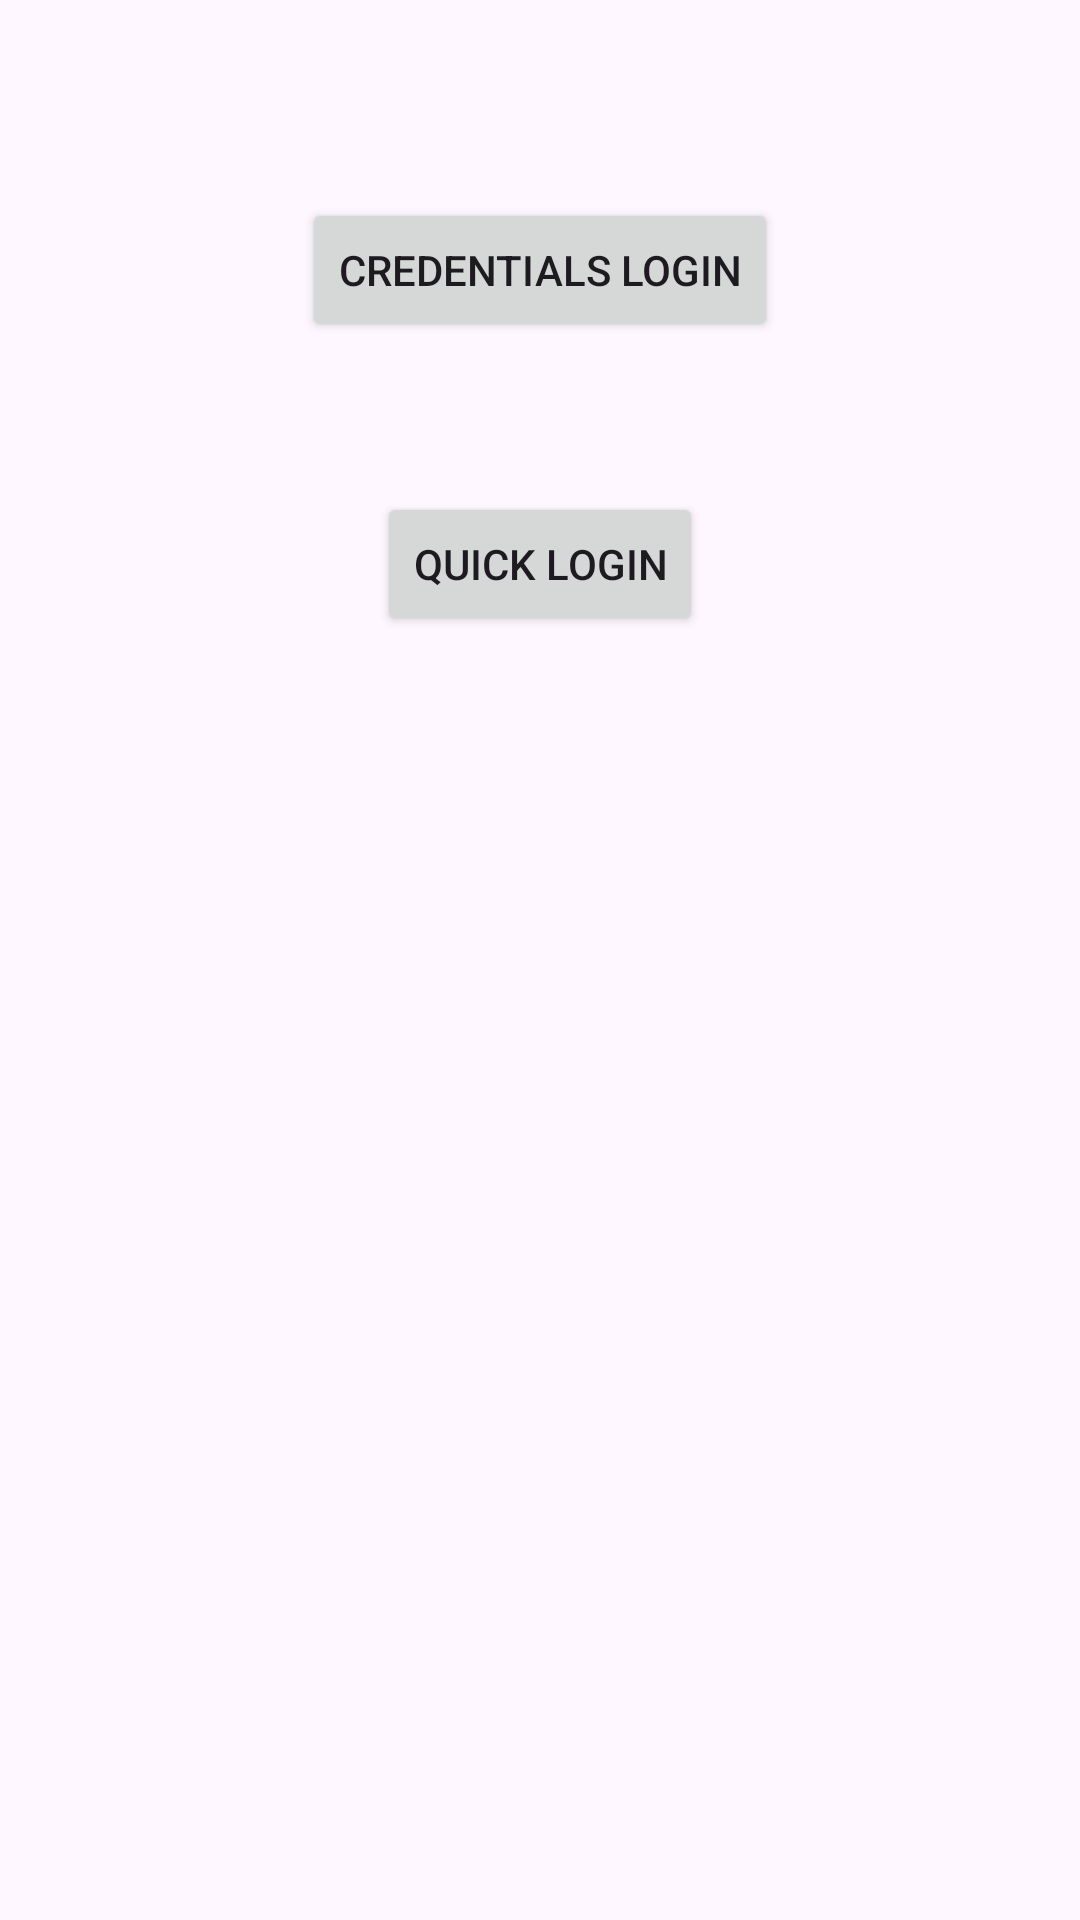

Layout XML and referenced resources for this Android screen:
<!-- AndroidManifest.xml: application theme Theme.AuthSDKDemo -->
<!-- res/layout/fragment_demo.xml -->
<?xml version="1.0" encoding="utf-8"?>
<androidx.core.widget.NestedScrollView xmlns:android="http://schemas.android.com/apk/res/android"
    xmlns:app="http://schemas.android.com/apk/res-auto"
    xmlns:tools="http://schemas.android.com/tools"
    android:layout_width="match_parent"
    android:layout_height="match_parent"
    tools:context=".DemoFragment">

    <androidx.constraintlayout.widget.ConstraintLayout
        android:layout_width="match_parent"
        android:layout_height="match_parent"
        android:padding="16dp">

        <Button
            android:id="@+id/creds_login_btn"
            android:layout_width="wrap_content"
            android:layout_height="wrap_content"
            android:text="@string/creds_login"
            android:layout_marginTop="50dp"
            app:layout_constraintEnd_toEndOf="parent"
            app:layout_constraintStart_toStartOf="parent"
            app:layout_constraintTop_toTopOf="parent" />

        <Button
            android:id="@+id/quick_login_btn"
            android:layout_width="wrap_content"
            android:layout_height="wrap_content"
            android:text="@string/quick_login"
            android:layout_marginTop="50dp"
            app:layout_constraintEnd_toEndOf="parent"
            app:layout_constraintStart_toStartOf="parent"
            app:layout_constraintTop_toBottomOf="@id/creds_login_btn" />
    </androidx.constraintlayout.widget.ConstraintLayout>
</androidx.core.widget.NestedScrollView>
<!-- resources referenced by this layout -->
<resources>
  <string name="creds_login">Credentials Login</string>
  <string name="quick_login">Quick Login</string>
  <style name="Theme.AuthSDKDemo" parent="Base.Theme.AuthSDKDemo" />
  <style name="Base.Theme.AuthSDKDemo" parent="Theme.Material3.DayNight.NoActionBar">
          
          
      </style>
</resources>
